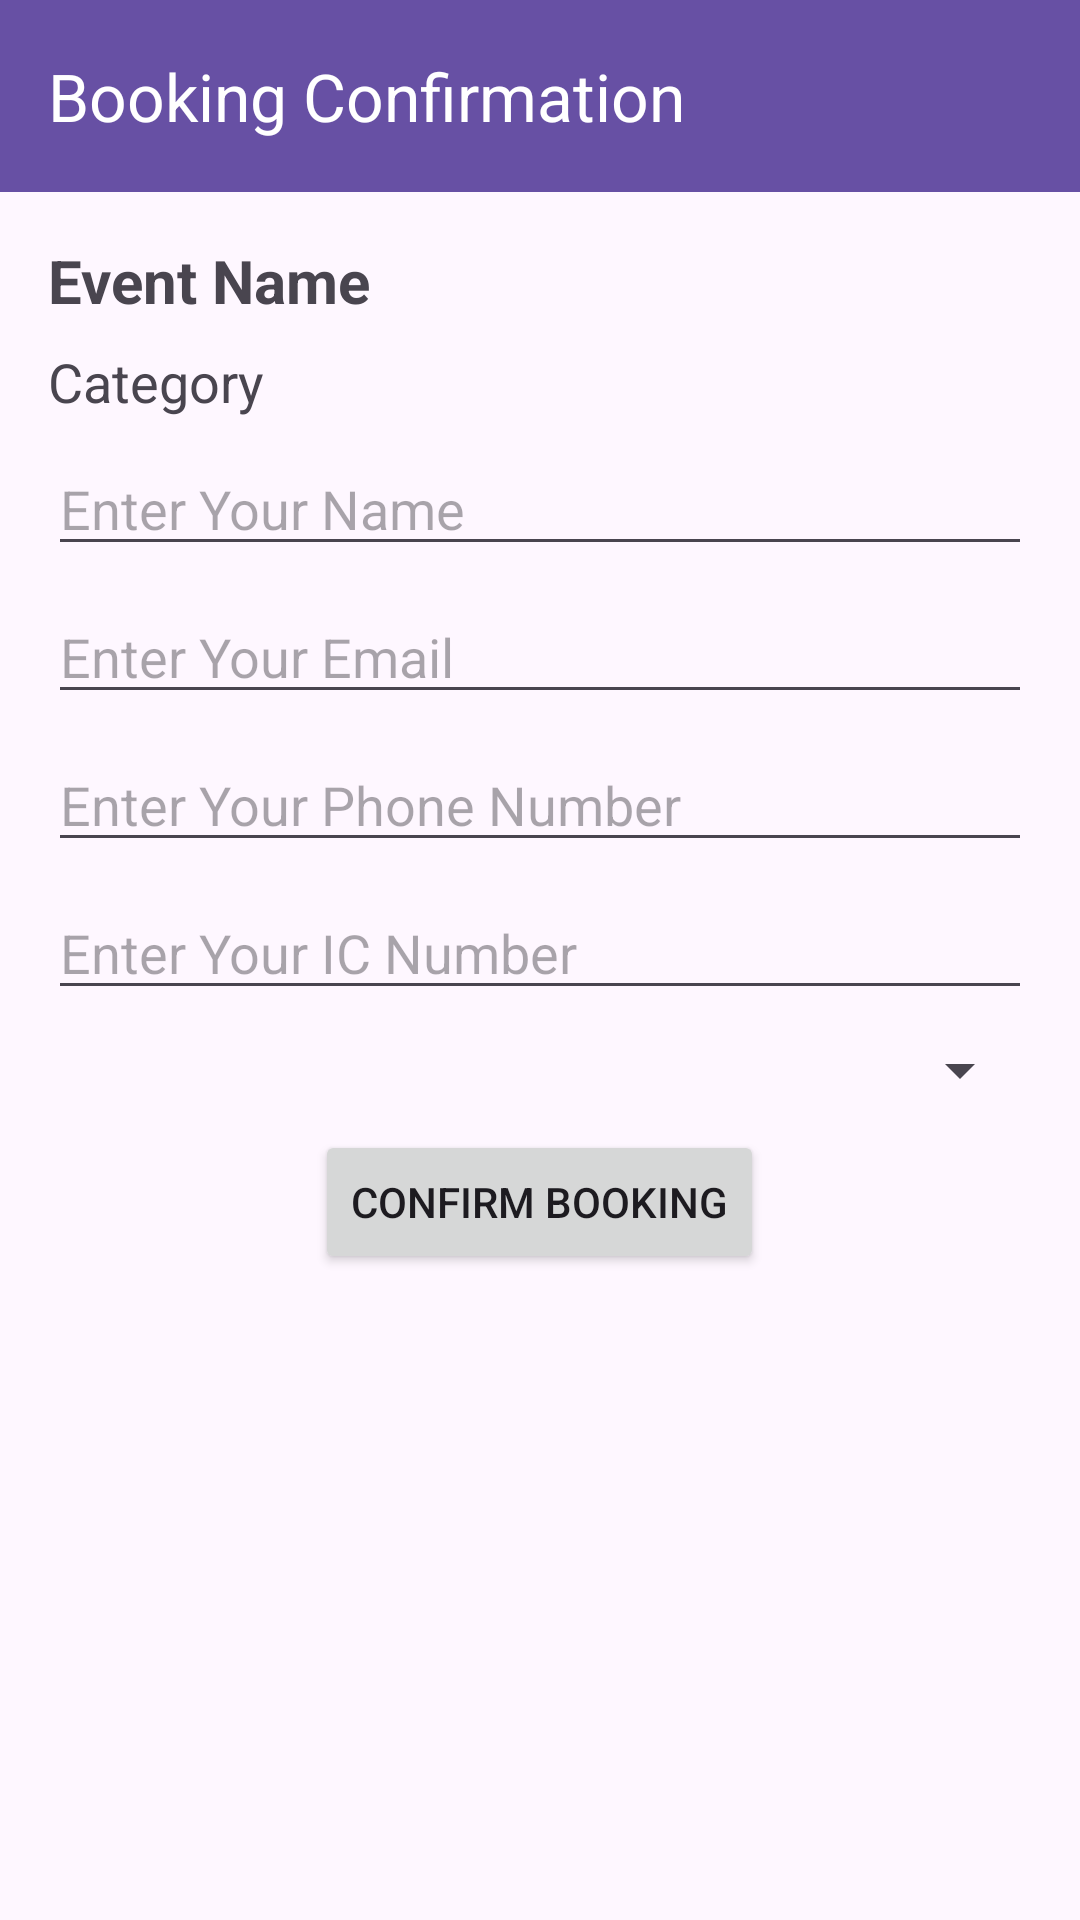

This screen was rendered from an Android layout file. Write that file and the resources it references.
<!-- AndroidManifest.xml: application theme Theme.ProjectEventManagement -->
<!-- res/layout/activity_booking.xml -->
<?xml version="1.0" encoding="utf-8"?>
<androidx.constraintlayout.widget.ConstraintLayout
    xmlns:android="http://schemas.android.com/apk/res/android"
    xmlns:app="http://schemas.android.com/apk/res-auto"
    xmlns:tools="http://schemas.android.com/tools"
    android:layout_width="match_parent"
    android:layout_height="match_parent"
    tools:context=".BookingActivity">

    
    <androidx.appcompat.widget.Toolbar
        android:id="@+id/toolbar"
        android:layout_width="match_parent"
        android:layout_height="?attr/actionBarSize"
        android:background="?attr/colorPrimary"
        app:title="Booking Confirmation"
        app:titleTextColor="@android:color/white"
        app:navigationIcon="@drawable/baseline_arrow_back_24"
        app:layout_constraintTop_toTopOf="parent"
        app:layout_constraintStart_toStartOf="parent"
        app:layout_constraintEnd_toEndOf="parent" />

    
    <ScrollView
        android:layout_width="match_parent"
        android:layout_height="0dp"
        app:layout_constraintTop_toBottomOf="@id/toolbar"
        app:layout_constraintStart_toStartOf="parent"
        app:layout_constraintEnd_toEndOf="parent"
        app:layout_constraintBottom_toBottomOf="parent">

        <LinearLayout
            android:layout_width="match_parent"
            android:layout_height="wrap_content"
            android:orientation="vertical"
            android:padding="16dp">

            
            <TextView
                android:id="@+id/tvEventName"
                android:layout_width="wrap_content"
                android:layout_height="wrap_content"
                android:text="Event Name"
                android:textSize="20sp"
                android:textStyle="bold"
                android:layout_marginBottom="8dp" />

            
            <TextView
                android:id="@+id/tvCategory"
                android:layout_width="wrap_content"
                android:layout_height="wrap_content"
                android:text="Category"
                android:textSize="18sp"
                android:layout_marginBottom="8dp" />

            
            <EditText
                android:id="@+id/etName"
                android:layout_width="match_parent"
                android:layout_height="wrap_content"
                android:hint="Enter Your Name"
                android:inputType="textPersonName"
                android:layout_marginBottom="8dp" />

            
            <EditText
                android:id="@+id/etEmail"
                android:layout_width="match_parent"
                android:layout_height="wrap_content"
                android:hint="Enter Your Email"
                android:inputType="textEmailAddress"
                android:layout_marginBottom="8dp" />

            
            <EditText
                android:id="@+id/etPhone"
                android:layout_width="match_parent"
                android:layout_height="wrap_content"
                android:hint="Enter Your Phone Number"
                android:inputType="phone"
                android:layout_marginBottom="8dp" />

            
            <EditText
                android:id="@+id/etIC"
                android:layout_width="match_parent"
                android:layout_height="wrap_content"
                android:hint="Enter Your IC Number"
                android:inputType="text"
                android:layout_marginBottom="8dp" />

            
            <Spinner
                android:id="@+id/spinnerSeats"
                android:layout_width="match_parent"
                android:layout_height="wrap_content"
                android:layout_marginBottom="8dp" />

            
            <Button
                android:id="@+id/btnConfirmBooking"
                android:layout_width="wrap_content"
                android:layout_height="wrap_content"
                android:text="Confirm Booking"
                android:layout_gravity="center_horizontal" />
        </LinearLayout>
    </ScrollView>
</androidx.constraintlayout.widget.ConstraintLayout>
<!-- resources referenced by this layout -->
<resources>
  <style name="Theme.ProjectEventManagement" parent="Base.Theme.ProjectEventManagement" />
  <style name="Base.Theme.ProjectEventManagement" parent="Theme.Material3.DayNight.NoActionBar">
          
          
          <item name="buttonStyle">@style/Widget.AppCompat.Button</item>
  
      </style>
</resources>
